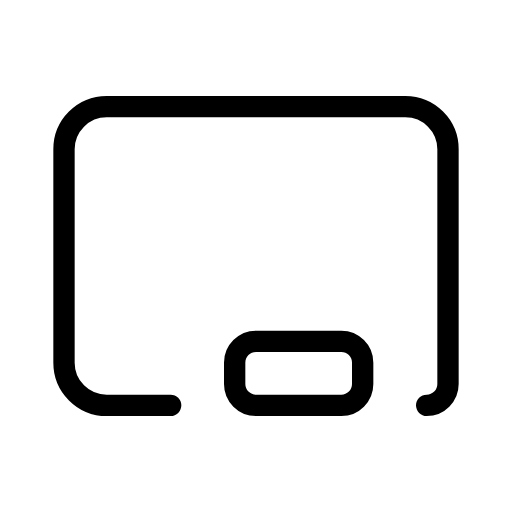
t = 0.00 s
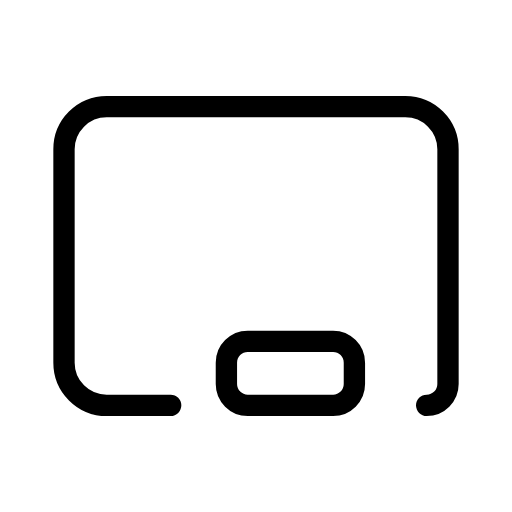
t = 0.50 s
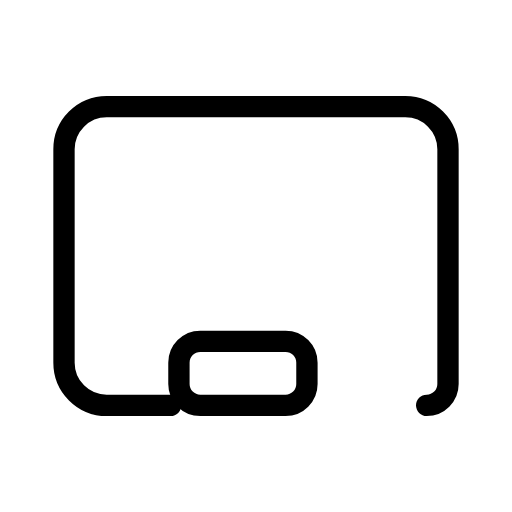
t = 1.50 s
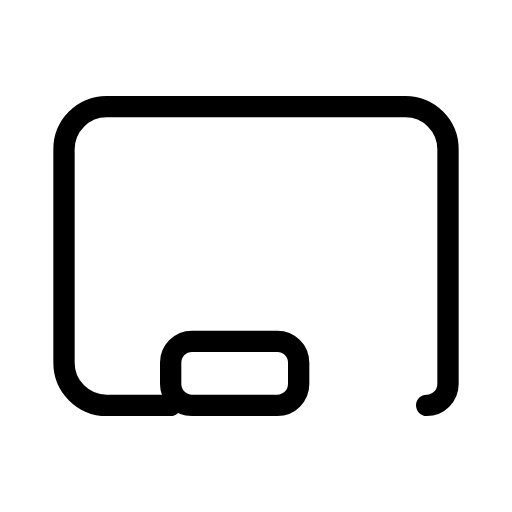
t = 2.00 s
t = 2.50 s: frame unchanged from t = 1.50 s, image omitted
t = 3.50 s: frame unchanged from t = 0.50 s, image omitted

The animated SVG that drew these frames (rendered in a browser with its animation timeline set to each time). Animation: 1 SMIL element (animateTransform=1); one cycle of 4.00 s, repeats indefinitely.

<svg xmlns="http://www.w3.org/2000/svg" width="24" height="24" viewBox="0 0 24 24" fill="none" stroke="currentColor"
     stroke-width="1" stroke-linecap="round" stroke-linejoin="round"
     class="icon icon-tabler icons-tabler-animated icon-tabler-chalkboard">
    <path stroke="none" d="M0 0h24v24H0z" fill="none"/>
    <path d="M8 19h-3a2 2 0 0 1 -2 -2v-10a2 2 0 0 1 2 -2h14a2 2 0 0 1 2 2v11a1 1 0 0 1 -1 1"/>
    <g>
        <animateTransform attributeName="transform" type="translate" values="0 0;-3 0;0 0" dur="4s" repeatCount="indefinite" keyTimes="0;0.5;1" calcMode="spline" keySplines="0.42 0 0.58 1;0.42 0 0.58 1"/>
        <path d="M11 17a1 1 0 0 1 1 -1h4a1 1 0 0 1 1 1v1a1 1 0 0 1 -1 1h-4a1 1 0 0 1 -1 -1l0 -1"/>
    </g>
</svg>
